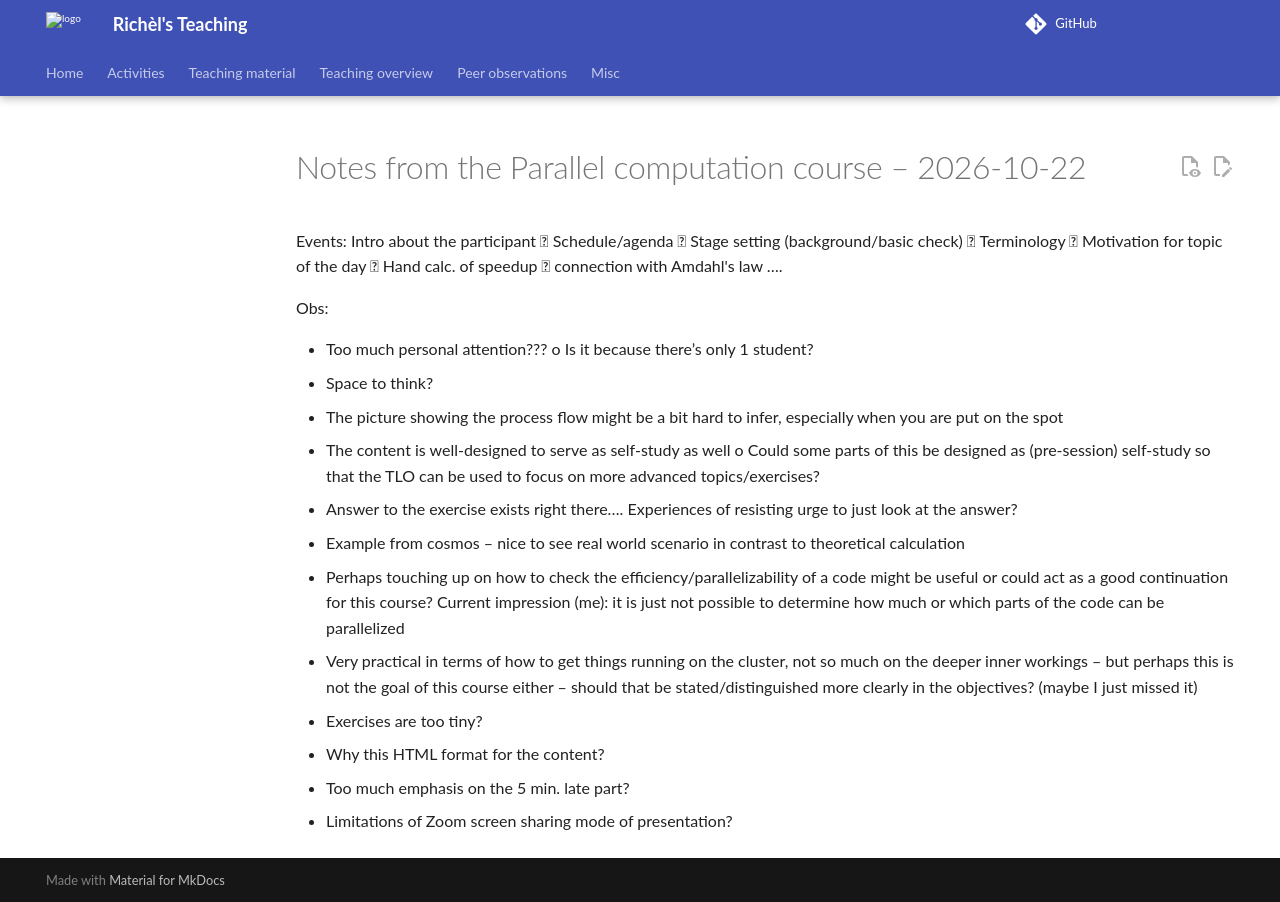

repository: richelbilderbeek/teaching · page: peer_observations/20261022_parasuram/index.html · generator: mkdocs

# Notes from the Parallel computation course – 2026-10-22

Events:
Intro about the participant   Schedule/agenda  Stage setting (background/basic check)  Terminology  Motivation for topic of the day  Hand calc. of speedup  connection with Amdahl's law ….

Obs:

- Too much personal attention???
o Is it because there’s only 1 student?
- Space to think?
- The picture showing the process flow might be a bit hard to infer, especially when you are put on the spot
- The content is well-designed to serve as self-study as well
o Could some parts of this be designed as (pre-session) self-study so that the TLO can be used to focus on more advanced topics/exercises?
- Answer to the exercise exists right there…. Experiences of resisting urge to just look at the answer?
- Example from cosmos – nice to see real world scenario in contrast to theoretical calculation
- Perhaps touching up on how to check the efficiency/parallelizability of a code might be useful or could act as a good continuation for this course?
Current impression (me): it is just not possible to determine how much or which parts of the code can be parallelized
- Very practical in terms of how to get things running on the cluster, not so much on the deeper inner workings – but perhaps this is not the goal of this course either – should that be stated/distinguished more clearly in the objectives? (maybe I just missed it)
- Exercises are too tiny?
- Why this HTML format for the content?
- Too much emphasis on the 5 min. late part?
- Limitations of Zoom screen sharing mode of presentation?
